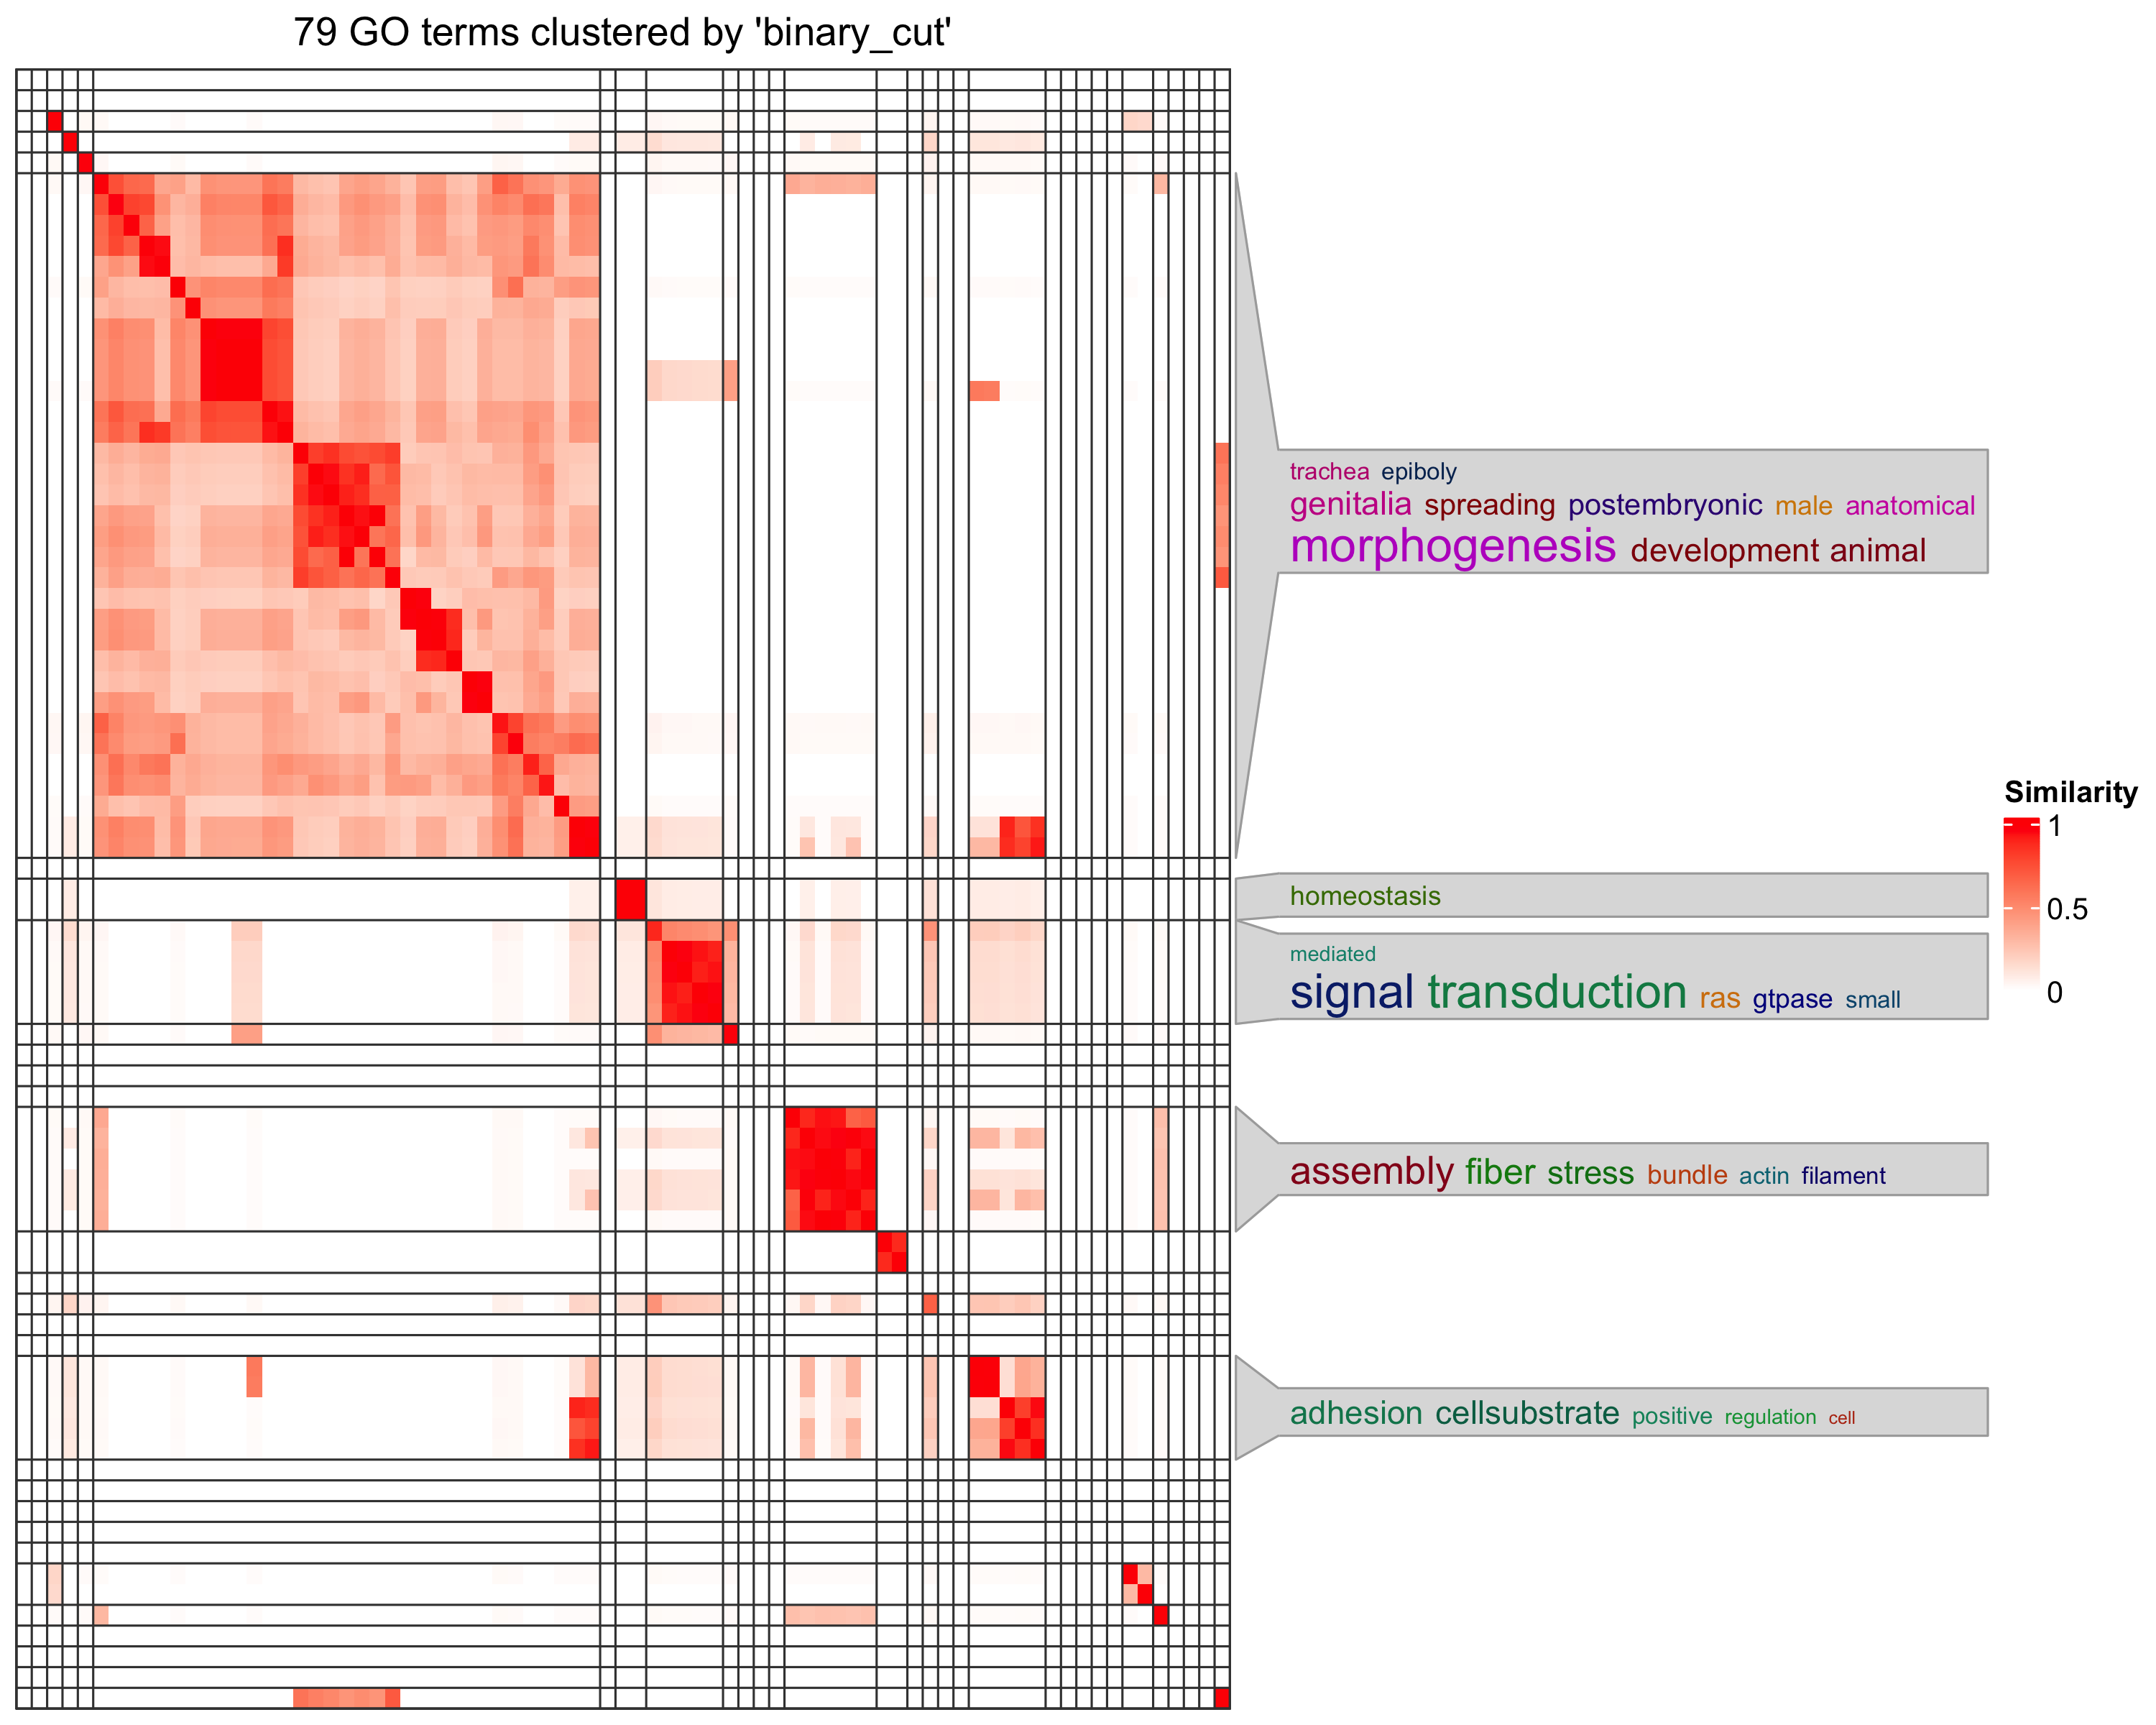

Data behind this chart, as committed beside it:
, GO.ID, Term, Annotated, Significant, Expected, classicFisher
1, GO:0016319, mushroom body development, 7, 3, 0.22, 0.00084
2, GO:0035096, larval midgut cell programmed cell death, 2, 2, 0.06, 0.00094
3, GO:0006914, autophagy, 9, 3, 0.29, 0.00193
4, GO:0040008, regulation of growth, 12, 3, 0.38, 0.00478
5, GO:0008283, cell population proliferation, 13, 3, 0.41, 0.0061
6, GO:0002009, morphogenesis of an epithelium, 26, 4, 0.83, 0.00643
7, GO:0002066, columnar/cuboidal epithelial cell develo…, 14, 3, 0.45, 0.00762
8, GO:0030707, ovarian follicle cell development, 14, 3, 0.45, 0.00762
9, GO:0016322, neuron remodeling, 5, 2, 0.16, 0.00892
10, GO:0007498, mesoderm development, 5, 2, 0.16, 0.00892
11, GO:0042593, glucose homeostasis, 6, 2, 0.19, 0.01313
12, GO:0051056, regulation of small GTPase mediated sign…, 6, 2, 0.19, 0.01313
13, GO:0006974, cellular response to DNA damage stimulus, 6, 2, 0.19, 0.01313
14, GO:0046578, regulation of Ras protein signal transdu…, 6, 2, 0.19, 0.01313
15, GO:0048731, system development, 73, 8, 2.32, 0.0132
16, GO:0048563, post-embryonic animal organ morphogenesi…, 17, 3, 0.54, 0.01343
17, GO:0007560, imaginal disc morphogenesis, 17, 3, 0.54, 0.01343
18, GO:0048569, post-embryonic animal organ development, 18, 3, 0.57, 0.01581
19, GO:0009886, post-embryonic animal morphogenesis, 23, 5, 0.73, 0.01585
20, GO:0048707, instar larval or pupal morphogenesis, 23, 5, 0.73, 0.01585
21, GO:0007552, metamorphosis, 23, 5, 0.73, 0.01585
22, GO:0048513, animal organ development, 50, 7, 1.59, 0.01666
23, GO:0048869, cellular developmental process, 82, 8, 2.61, 0.01711
24, GO:0033500, carbohydrate homeostasis, 7, 2, 0.22, 0.01805
25, GO:0031032, actomyosin structure organization, 7, 2, 0.22, 0.01805
26, GO:0019915, lipid storage, 7, 2, 0.22, 0.01805
27, GO:0060562, epithelial tube morphogenesis, 19, 3, 0.6, 0.01842
28, GO:0035239, tube morphogenesis, 20, 3, 0.64, 0.02126
29, GO:0007444, imaginal disc development, 20, 3, 0.64, 0.02126
30, GO:0050794, regulation of cellular process, 130, 8, 4.14, 0.02668
31, GO:0048468, cell development, 65, 7, 2.07, 0.02824
32, GO:0002165, instar larval or pupal development, 28, 5, 0.89, 0.02862
33, GO:0007264, small GTPase mediated signal transductio…, 9, 2, 0.29, 0.02982
34, GO:0007265, Ras protein signal transduction, 9, 2, 0.29, 0.02982
35, GO:0051235, maintenance of location, 9, 2, 0.29, 0.02982
36, GO:0009791, post-embryonic development, 29, 5, 0.92, 0.03169
37, GO:0035215, genital disc development, 1, 1, 0.03, 0.03182
38, GO:0060438, trachea development, 1, 1, 0.03, 0.03182
39, GO:0060439, trachea morphogenesis, 1, 1, 0.03, 0.03182
40, GO:0090504, epiboly, 1, 1, 0.03, 0.03182
41, GO:0090505, epiboly involved in wound healing, 1, 1, 0.03, 0.03182
42, GO:0032233, positive regulation of actin filament bu…, 1, 1, 0.03, 0.03182
43, GO:0030335, positive regulation of cell migration, 1, 1, 0.03, 0.03182
44, GO:0046661, male sex differentiation, 1, 1, 0.03, 0.03182
45, GO:0007277, pole cell development, 1, 1, 0.03, 0.03182
46, GO:0007279, pole cell formation, 1, 1, 0.03, 0.03182
47, GO:0043149, stress fiber assembly, 1, 1, 0.03, 0.03182
48, GO:0030038, contractile actin filament bundle assemb…, 1, 1, 0.03, 0.03182
49, GO:0048803, imaginal disc-derived male genitalia mor…, 1, 1, 0.03, 0.03182
50, GO:0048805, imaginal disc-derived genitalia morphoge…, 1, 1, 0.03, 0.03182
51, GO:0048806, genitalia development, 1, 1, 0.03, 0.03182
52, GO:0048808, male genitalia morphogenesis, 1, 1, 0.03, 0.03182
53, GO:0035126, post-embryonic genitalia morphogenesis, 1, 1, 0.03, 0.03182
54, GO:0045785, positive regulation of cell adhesion, 1, 1, 0.03, 0.03182
55, GO:0035112, genitalia morphogenesis, 1, 1, 0.03, 0.03182
56, GO:0002011, morphogenesis of an epithelial sheet, 1, 1, 0.03, 0.03182
57, GO:0010810, regulation of cell-substrate adhesion, 1, 1, 0.03, 0.03182
58, GO:0010811, positive regulation of cell-substrate ad…, 1, 1, 0.03, 0.03182
59, GO:0090598, male anatomical structure morphogenesis, 1, 1, 0.03, 0.03182
60, GO:2000147, positive regulation of cell motility, 1, 1, 0.03, 0.03182
... 19 more rows
